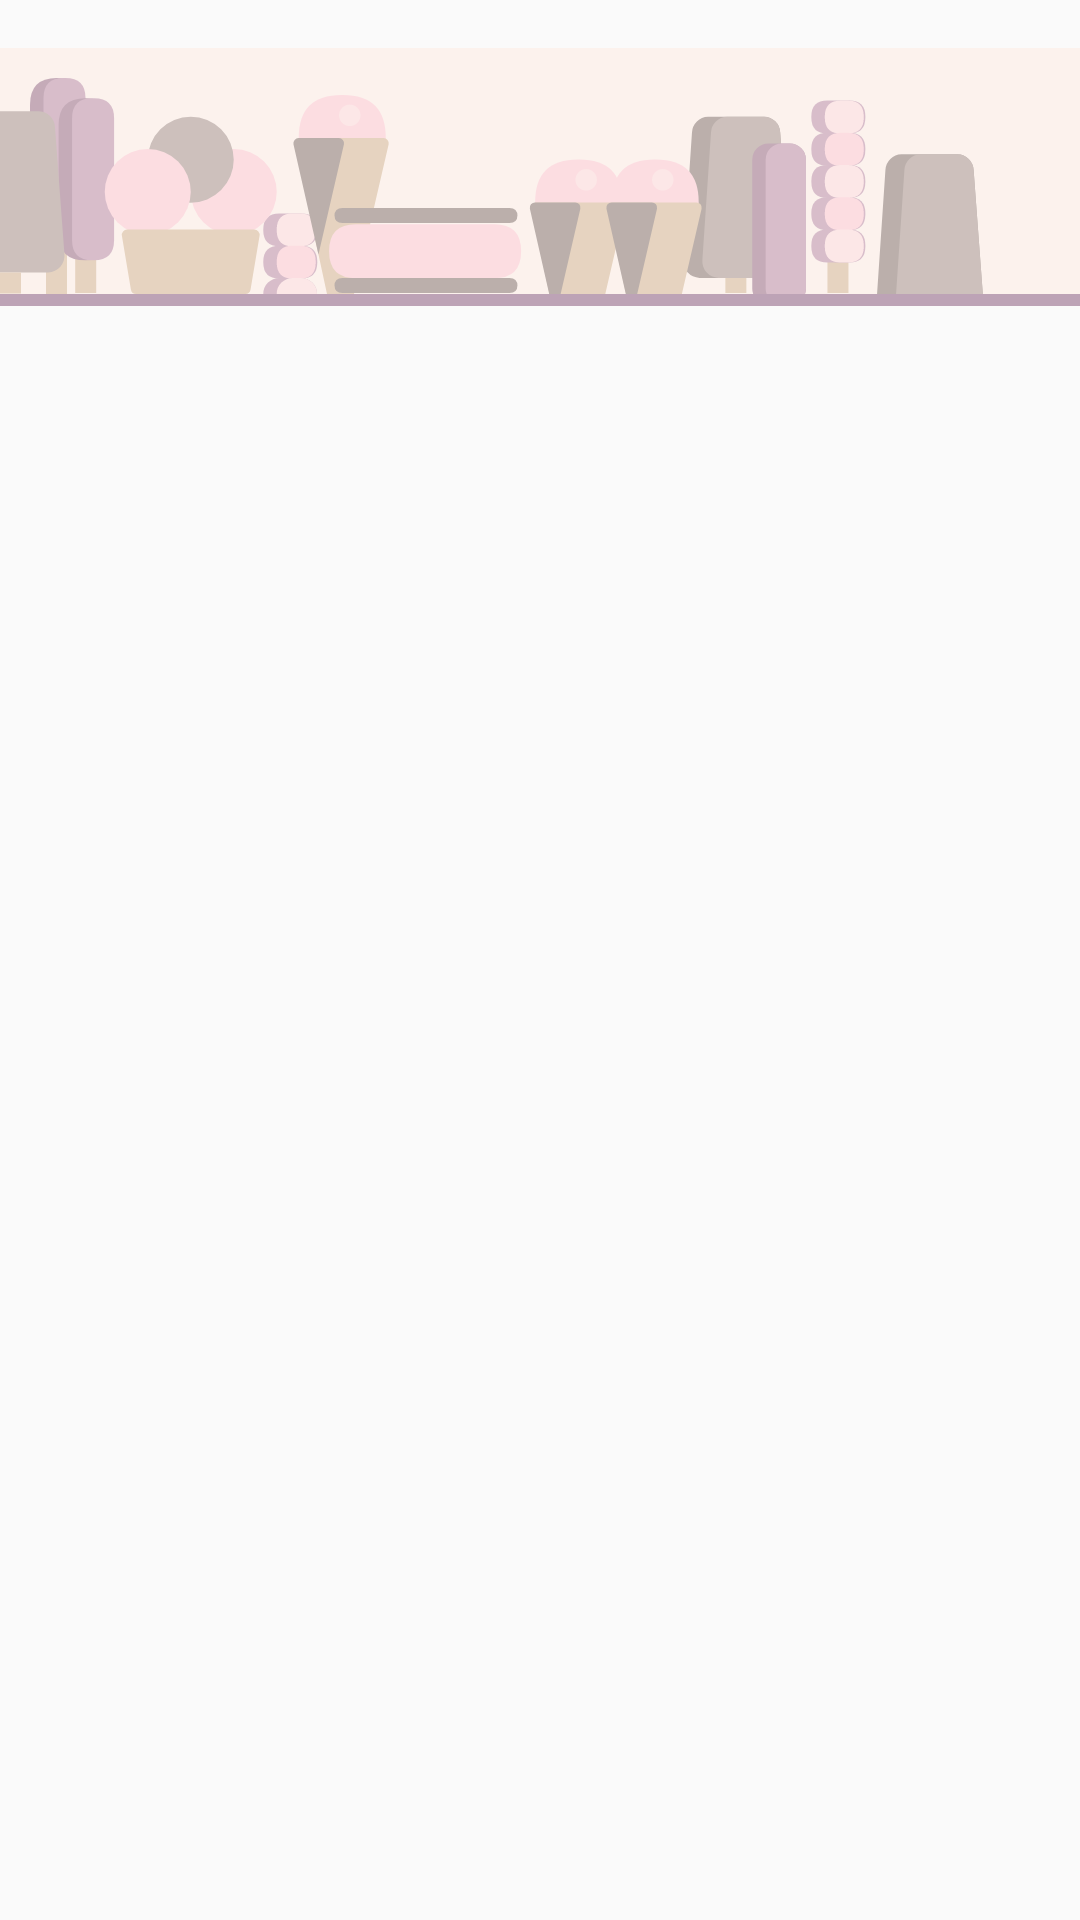

Reconstruct the res/layout file that produces this screen, plus the resources it refers to.
<!-- AndroidManifest.xml: application theme AppTheme -->
<!-- res/layout/footer_for_listview.xml -->
<?xml version="1.0" encoding="utf-8"?>
<android.support.constraint.ConstraintLayout xmlns:android="http://schemas.android.com/apk/res/android"
    xmlns:app="http://schemas.android.com/apk/res-auto"
    xmlns:tools="http://schemas.android.com/tools"
    android:layout_width="match_parent"
    android:layout_height="wrap_content">

    <ImageView
        android:contentDescription="@string/decorative_image"
        android:id="@+id/recycler_header"
        android:layout_width="0dp"
        android:layout_height="wrap_content"
        android:layout_marginTop="16dp"
        android:adjustViewBounds="true"
        android:alpha=".4"
        android:background="@color/backgroundPink"
        android:scaleType="fitXY"
        app:layout_constraintBottom_toBottomOf="parent"
        app:layout_constraintEnd_toEndOf="parent"
        app:layout_constraintHorizontal_bias="0.0"
        app:layout_constraintStart_toStartOf="parent"
        app:layout_constraintTop_toTopOf="parent"
        app:layout_constraintVertical_bias="0.0"
        app:srcCompat="@drawable/svg_end_of_list_pic" />


</android.support.constraint.ConstraintLayout>
<!-- resources referenced by this layout -->
<resources>
  <color name="backgroundPink">#ffe8dc</color>
  <!-- drawable svg_end_of_list_pic: vector/xml drawable (drawable, 10124 chars, omitted) -->
  <string name="decorative_image">decorative image</string>
  <style name="AppTheme" parent="Theme.AppCompat.Light.NoActionBar">
          
          <item name="cardViewStyle">@style/CardView</item>
          <item name="colorPrimary">@color/colorPrimary</item>
          <item name="colorPrimaryDark">@color/colorPrimaryDark</item>
          <item name="colorAccent">@color/colorAccent</item>
  
          <item name="android:navigationBarColor">@color/lightPurple</item>
      </style>
  <color name="colorPrimary">#360029</color>
  <color name="colorPrimaryDark">#360029</color>
  <color name="colorAccent">#92507e</color>
  <color name="lightPurple">#92507e</color>
</resources>
